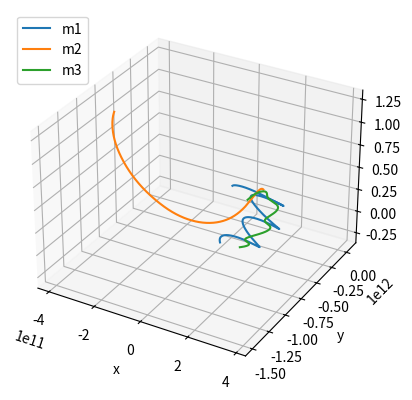

Write the Python code that produced this figure.
from __future__ import division
import numpy as np
import matplotlib.pyplot as pyplot
import mpl_toolkits.mplot3d.axes3d as p3
import math

"""First attempt at a working 3D plot. The updating version is weird as hell.

   v1.0: They all seem to be flying away from each other. Will test further.
   v1.1: They are definitely all flying away from each other.
         Maths must be wrong.
   v1.2: I buggered up the maths. That would explain it. Fixed it now, get expected motion in x-y plane.
   v1.3: Added some motion in the z-axis.

"""

m1 = 1.8982 * (10 ** 28) # I reserve the right to change these.
m2 = 3.9885 * (10 ** 28)
m3 = 7.4622 * (10 ** 28)
G = 6.67 * (10 ** -11)
dt = 51240 # These figures aren't arbitrary, I promise
n = 7305 # Number of timesteps

x1, y1, z1 = np.zeros(n), np.zeros(n), np.zeros(n)
x1[0] = -7.4052 * (10 ** 10) # All positions subject to change.
y1[0] = 2.5694 * (10 **10)

x2, y2, z2 = np.zeros(n), np.zeros(n), np.zeros(n)
x2[0] = 7.0687 * (10 ** 10)
z2[0] = 0.8033 * (10 ** 10)

x3, y3, z3 = np.zeros(n), np.zeros(n), np.zeros(n)
x3[0] = 1.9457 * (10 ** 10)
y3[0] = -6.5370 * (10 ** 10)
z3[0] = -0.3421 * (10 ** 10)

vx1 = 0 # Velocities also subject to change.
vy1 = 3.3712 * (10 ** 3)
vz1 = 0

vx2 = 1.2555 * (10 ** 3)
vy2 = - 1.3089 * (10 **4)
vz2 = 1.6421 * (10 ** 3)

vx3 = 0
vy3 = 0
vz3 = 0

ax1, ay1, az1 = 0, 0, 0

ax2, ay2, az2 = 0, 0, 0

ax3, ay3, az3 = 0, 0, 0

Fx12, Fy12, Fz12 = 0, 0, 0 # F12 = Force on m1 due to m2.

Fx23, Fy23, Fz23 = 0, 0, 0

Fx13, Fy13, Fz13 = 0, 0, 0

F12, F23, F13 = 0, 0, 0

theta12, theta23, theta13 = 0, 0, 0 #theta12 = angle associated with F12 in xy plane
phi12, phi23, phi13 = 0, 0, 0 #phi12 = zenith angle associated with F12 from +z axis

for i in range(n-1):
    
    x1[i+1] = x1[i] + vx1 * dt # Update positions based on last timestep's vel.
    y1[i+1] = y1[i] + vy1 * dt
    z1[i+1] = z1[i] + vz1 * dt

    x2[i+1] = x2[i] + vx2 * dt
    y2[i+1] = y2[i] + vy2 * dt
    z2[i+1] = z2[i] + vz2 * dt

    x3[i+1] = x3[i] + vx3 * dt
    y3[i+1] = y3[i] + vy3 * dt
    z3[i+1] = z3[i] + vz3 * dt

    F12 = G * m1 * m2 / ( (x1[i+1] - x2[i+1])**2 + (y1[i+1] - y2[i+1])**2 + (z1[i+1] - z2[i+1])**2)
    F23 = G * m3 * m2 / ( (x3[i+1] - x2[i+1])**2 + (y3[i+1] - y2[i+1])**2 + (z3[i+1] - z2[i+1])**2)
    F13 = G * m1 * m3 / ( (x1[i+1] - x3[i+1])**2 + (y1[i+1] - y3[i+1])**2 + (z1[i+1] - z3[i+1])**2)

    theta12 = np.arctan2(y2[i+1] - y1[i+1], x2[i+1] - x1[i+1])
    theta23 = np.arctan2(y3[i+1] - y2[i+1], x3[i+1] - x2[i+1])
    theta13 = np.arctan2(y3[i+1] - y1[i+1], x3[i+1] - x1[i+1])
    
    # zenith angle = arccos(z/r)
    phi12 = math.acos((z2[i+1]-z1[i+1]) / ( (x1[i+1] - x2[i+1])**2 + (y1[i+1] - y2[i+1])**2 + (z1[i+1] - z2[i+1])**2) ** 0.5)
    phi23 = math.acos((z3[i+1]-z2[i+1]) / ( (x3[i+1] - x2[i+1])**2 + (y3[i+1] - y2[i+1])**2 + (z3[i+1] - z2[i+1])**2) ** 0.5)
    phi13 = math.acos((z3[i+1]-z1[i+1]) / ( (x1[i+1] - x3[i+1])**2 + (y1[i+1] - y3[i+1])**2 + (z1[i+1] - z3[i+1])**2) ** 0.5)

    Fx12 = F12 * np.cos(theta12) * np.sin(phi12) # Resolving forces along components
    Fy12 = F12 * np.sin(theta12) * np.sin(phi12)
    Fz12 = F12 * np.cos(phi12)

    Fx23 = F23 * np.cos(theta23) * np.sin(phi23)
    Fy23 = F23 * np.sin(theta23) * np.sin(phi23)
    Fz23 = F23 * np.cos(phi23)

    Fx13 = F13 * np.cos(theta13) * np.sin(phi13)
    Fy13 = F13 * np.sin(theta13) * np.sin(phi13)
    Fz13 = F13 * np.cos(phi13)

    ax1 = (Fx12 + Fx13) / m1
    ay1 = (Fy12 + Fy13) / m1
    az1 = (Fz12 + Fz13) / m1

    ax2 = (Fx23 - Fx12) / m2 # Minus since Fx21 = - Fx12
    ay2 = (Fy23 - Fy12) / m2
    az2 = (Fz23 + Fz12) / m1

    ax3 = - (Fx13 + Fx23) / m3
    ay3 = - (Fy13 + Fy23) / m3
    az3 = - (Fz13 + Fz23) / m3

    vx1 = vx1 + ax1 * dt # Updating velocities based on current accel.
    vy1 = vy1 + ay1 * dt
    vz1 = vz1 + az1 * dt

    vx2 = vx2 + ax2 * dt
    vy2 = vy2 + ay2 * dt
    vz2 = vz2 + az2 * dt

    vx3 = vx3 + ax3 * dt
    vy3 = vy3 + ay3 * dt
    vz3 = vz3 + az3 * dt



fig = pyplot.figure()
ax = fig.add_subplot(111, projection = '3d')
mass1, = ax.plot(x1, y1, z1, label = 'm1')
mass2, = ax.plot(x2, y2, z2, label = 'm2')
mass3, = ax.plot(x3, y3, z3, label = 'm3')
ax.set_xlabel('x')
ax.set_ylabel('y')
ax.set_zlabel('z')

pyplot.legend(loc = 'upper left')
pyplot.show()
